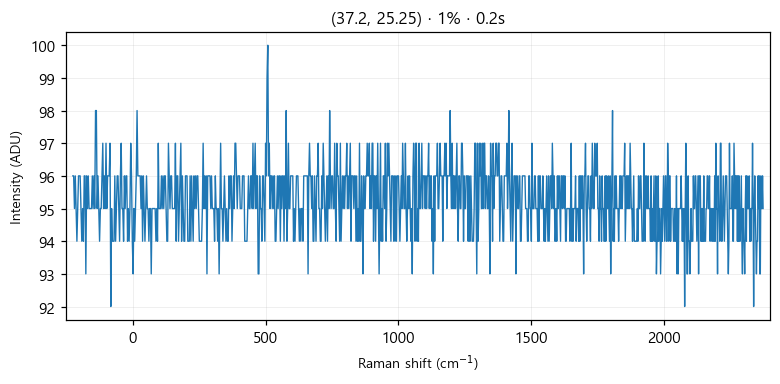

The data file committed next to this chart (first rows):
# laser_power_pct, 1
# exposure_time, 0.2
# laser_nm, 532
# mode, single
pixel_index, raman_shift_cm-1, wavelength_nm, intensity
0, -225.4, 525.7, 96.0
1, -222.4, 525.8, 96.0
2, -219.3, 525.9, 95.0
3, -216.2, 526, 96.0
4, -213.2, 526.1, 95.0
5, -210.1, 526.1, 94.0
6, -207, 526.2, 95.0
7, -204, 526.3, 96.0
8, -200.9, 526.4, 96.0
9, -197.8, 526.5, 96.0
10, -194.8, 526.6, 95.0
11, -191.7, 526.6, 94.0
12, -188.7, 526.7, 95.0
13, -185.6, 526.8, 94.0
14, -182.6, 526.9, 96.0
15, -179.5, 527, 96.0
16, -176.5, 527.1, 93.0
17, -173.4, 527.2, 96.0
18, -170.4, 527.2, 95.0
19, -167.3, 527.3, 96.0
20, -164.3, 527.4, 95.0
21, -161.2, 527.5, 95.0
22, -158.2, 527.6, 95.0
23, -155.1, 527.7, 95.0
24, -152.1, 527.8, 96.0
25, -149.1, 527.8, 95.0
26, -146, 527.9, 96.0
27, -143, 528, 95.0
28, -139.9, 528.1, 98.0
29, -136.9, 528.2, 98.0
30, -133.9, 528.3, 95.0
31, -130.8, 528.3, 96.0
32, -127.8, 528.4, 95.0
33, -124.8, 528.5, 94.0
34, -121.7, 528.6, 95.0
35, -118.7, 528.7, 95.0
36, -115.7, 528.8, 96.0
37, -112.7, 528.9, 97.0
38, -109.6, 528.9, 95.0
39, -106.6, 529, 96.0
40, -103.6, 529.1, 95.0
41, -100.6, 529.2, 97.0
42, -97.55, 529.3, 95.0
43, -94.53, 529.4, 96.0
44, -91.52, 529.4, 96.0
45, -88.5, 529.5, 96.0
46, -85.48, 529.6, 97.0
47, -82.47, 529.7, 92.0
48, -79.46, 529.8, 95.0
49, -76.44, 529.9, 94.0
50, -73.43, 530, 94.0
51, -70.42, 530, 94.0
52, -67.42, 530.1, 96.0
53, -64.41, 530.2, 94.0
54, -61.4, 530.3, 95.0
55, -58.4, 530.4, 96.0
... 968 more rows
